10-way image classification set "cropped_belgiumts" from GitHub (Yimeng000/ITCS352_DL_Project); label vocabulary: blue circles, diamonds, forbidden, rectangles down, rectangles up, red blue circles, red circles, reversed triangle, squares, triangles.

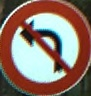
Label: red circles

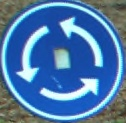
Label: blue circles

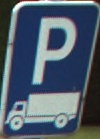
Label: rectangles up

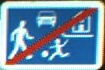
Label: rectangles down

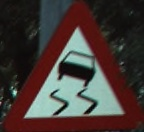
Label: triangles

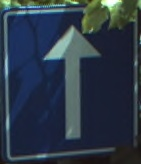
Label: squares
